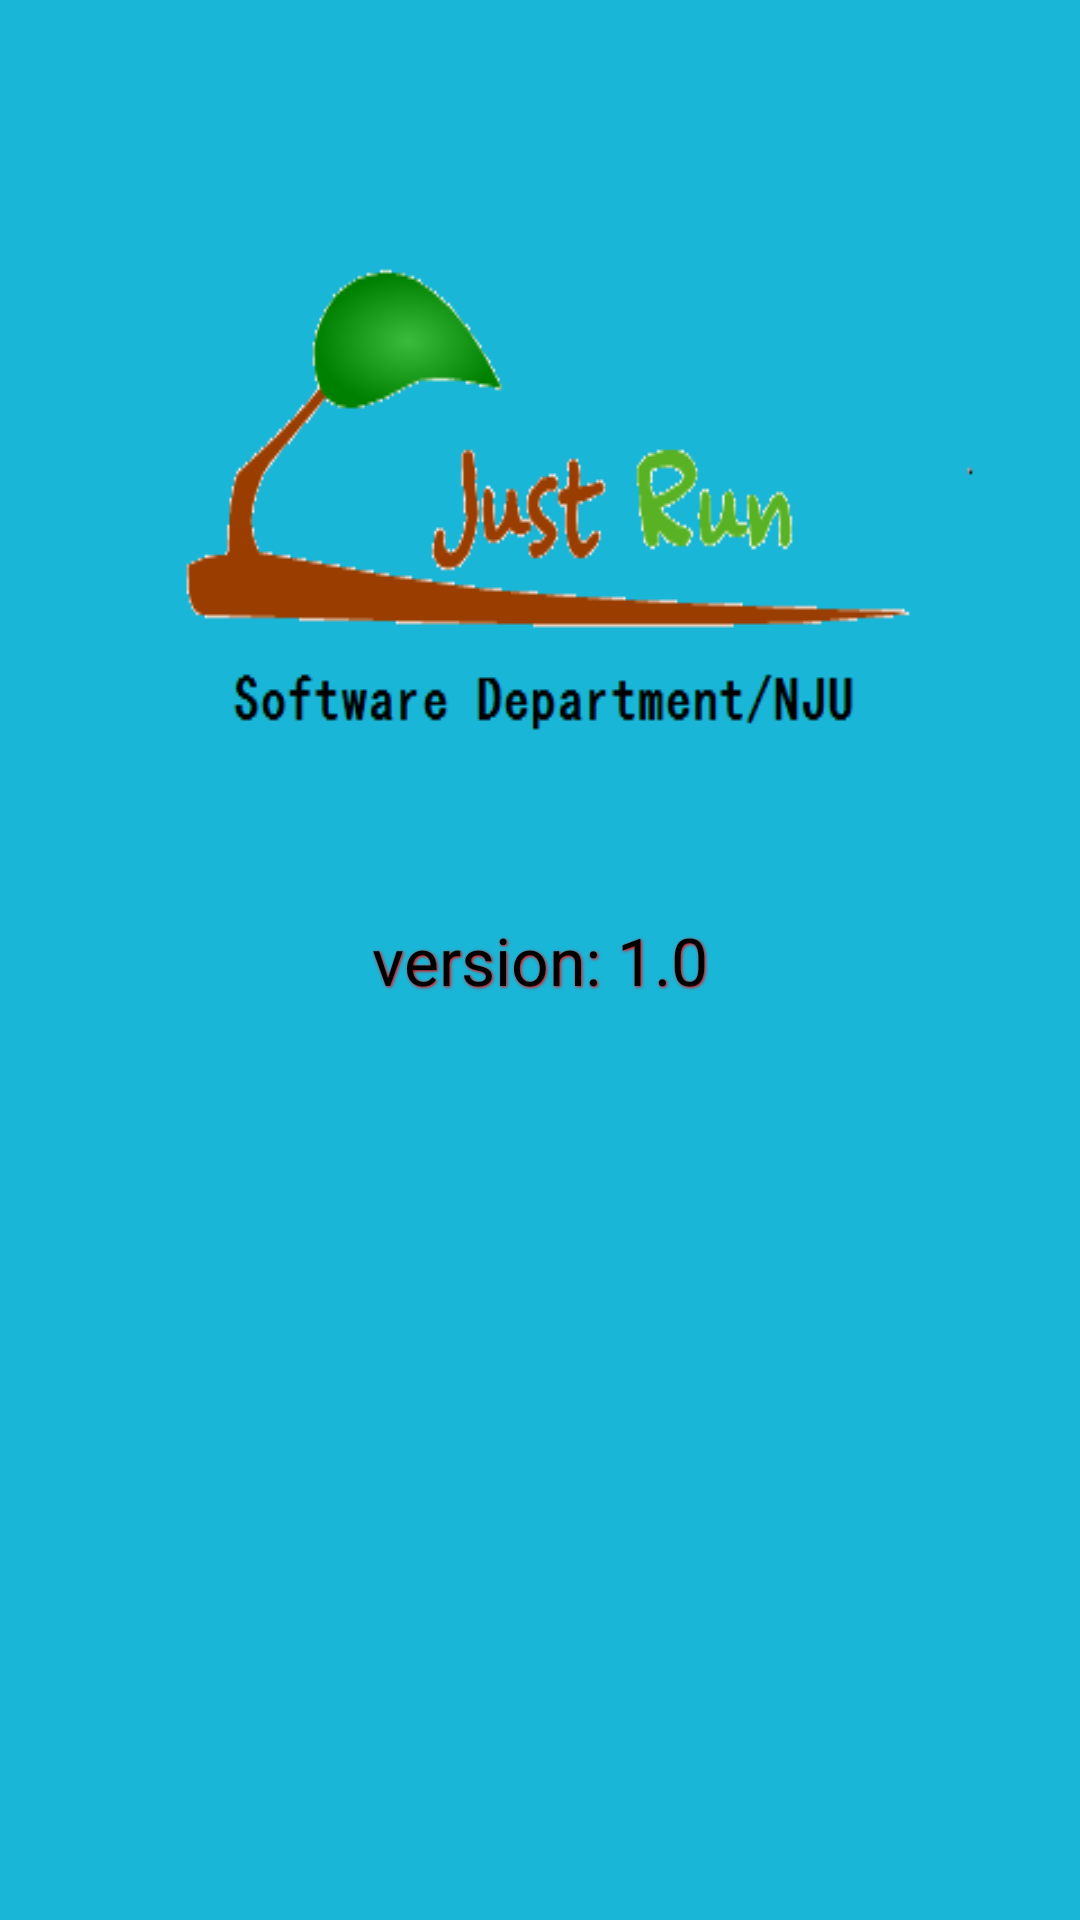

Here is an Android app screen rendered from its layout file. Give the layout XML and the strings, colors and styles it references.
<!-- AndroidManifest.xml: application theme android:Theme.Light.NoTitleBar -->
<!-- res/layout/activity_home.xml -->
<RelativeLayout xmlns:android="http://schemas.android.com/apk/res/android"
    xmlns:tools="http://schemas.android.com/tools"
    android:layout_width="match_parent"
    android:layout_height="match_parent"
    android:background="@drawable/splash_background"
    android:id="@+id/rl_root_splash"
    tools:context="com.nju.run.SplashActivity" >

    <TextView
        android:id="@+id/tv_home"
        android:layout_centerInParent="true"
        android:textSize="22sp"
        android:textColor="#000000"
        android:text="version: 1.0"
        android:layout_width="wrap_content"
        android:layout_height="wrap_content"
        android:shadowColor="#ff0000"
        android:shadowDx="1"
        android:shadowDy="1"
        android:shadowRadius="2"
         />
	

</RelativeLayout>
<!-- resources referenced by this layout -->
<resources>
  <!-- drawable splash_background: png bitmap (drawable-hdpi, 11524 bytes) -->
</resources>
